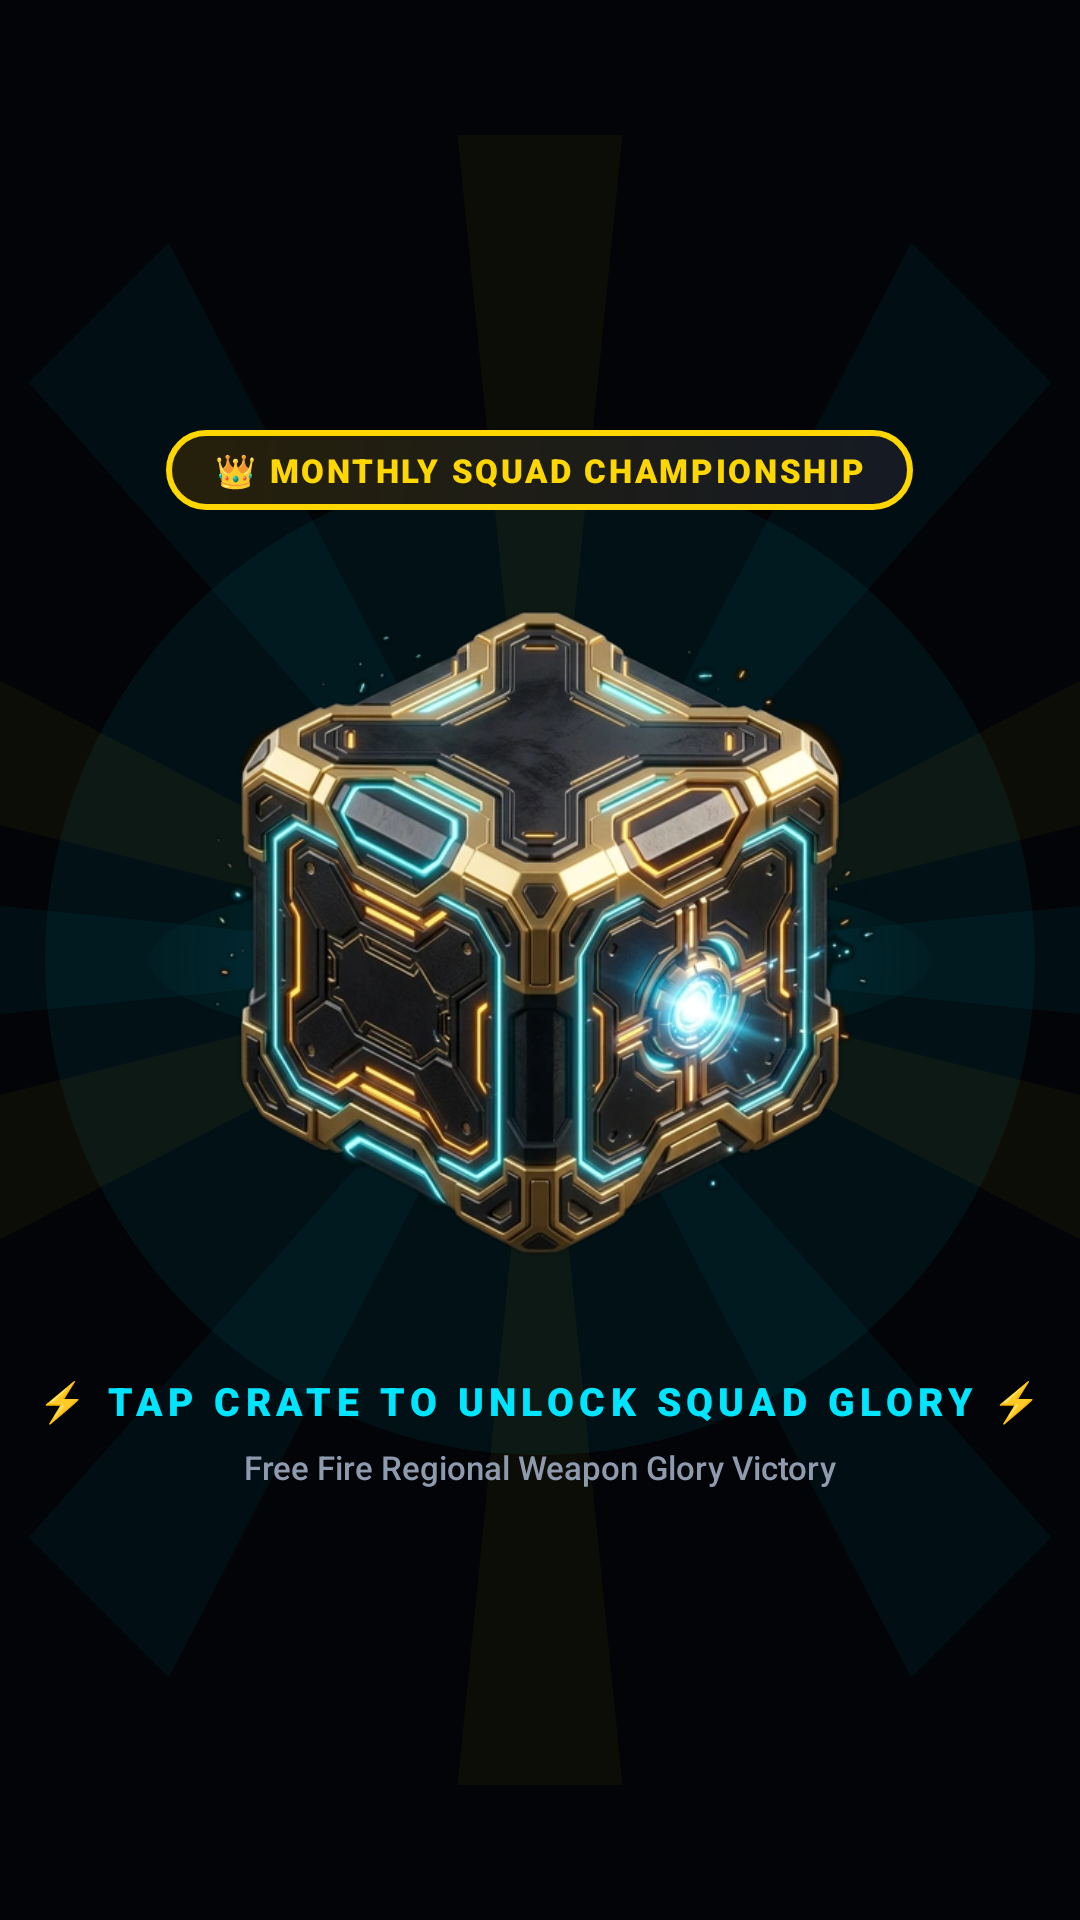

Here is an Android app screen rendered from its layout file. Give the layout XML and the strings, colors and styles it references.
<!-- AndroidManifest.xml: application theme Theme.GamerVoice -->
<!-- res/layout/dialog_season_glory_reward.xml -->
<?xml version="1.0" encoding="utf-8"?>
<FrameLayout xmlns:android="http://schemas.android.com/apk/res/android"
    android:id="@+id/flGloryOverlayRoot"
    android:layout_width="match_parent"
    android:layout_height="match_parent"
    android:background="#FF020408"
    android:clickable="true"
    android:focusable="true">

    
    <ImageView
        android:id="@+id/ivGlorySunburst"
        android:layout_width="550dp"
        android:layout_height="550dp"
        android:layout_gravity="center"
        android:alpha="0.55"
        android:contentDescription="Glory Sunburst"
        android:src="@drawable/ic_glory_sunburst" />

    
    <RelativeLayout
        android:id="@+id/rlCrateStage"
        android:layout_width="match_parent"
        android:layout_height="match_parent">

        
        <View
            android:id="@+id/vPedestal"
            android:layout_width="260dp"
            android:layout_height="60dp"
            android:layout_centerInParent="true"
            android:layout_marginTop="160dp"
            android:background="@drawable/bg_cyber_pedestal" />

        
        <LinearLayout
            android:id="@+id/llCrateContainer"
            android:layout_width="wrap_content"
            android:layout_height="wrap_content"
            android:layout_centerInParent="true"
            android:gravity="center_horizontal"
            android:orientation="vertical">

            <TextView
                android:id="@+id/tvCrateSeasonTag"
                android:layout_width="wrap_content"
                android:layout_height="wrap_content"
                android:layout_marginBottom="16dp"
                android:background="@drawable/bg_vip_card_gold"
                android:fontFamily="sans-serif-black"
                android:letterSpacing="0.08"
                android:paddingHorizontal="16dp"
                android:paddingVertical="6dp"
                android:text="👑 MONTHLY SQUAD CHAMPIONSHIP"
                android:textColor="@color/neon_gold"
                android:textSize="11sp" />

            <ImageView
                android:id="@+id/ivLootCrate"
                android:layout_width="250dp"
                android:layout_height="250dp"
                android:contentDescription="Season Glory Crate"
                android:src="@drawable/ff_glory_crate" />

            <TextView
                android:id="@+id/tvCratePrompt"
                android:layout_width="wrap_content"
                android:layout_height="wrap_content"
                android:layout_marginTop="22dp"
                android:fontFamily="sans-serif-black"
                android:letterSpacing="0.14"
                android:text="⚡ TAP CRATE TO UNLOCK SQUAD GLORY ⚡"
                android:textColor="@color/neon_cyan"
                android:textSize="13sp" />

            <TextView
                android:layout_width="wrap_content"
                android:layout_height="wrap_content"
                android:layout_marginTop="6dp"
                android:fontFamily="sans-serif-medium"
                android:text="Free Fire Regional Weapon Glory Victory"
                android:textColor="@color/text_secondary"
                android:textSize="11sp" />
        </LinearLayout>
    </RelativeLayout>

    
    <ImageView
        android:id="@+id/ivCrateBurst"
        android:layout_width="320dp"
        android:layout_height="320dp"
        android:layout_gravity="center"
        android:contentDescription="Crate Burst"
        android:src="@drawable/ff_glory_crate_burst"
        android:visibility="gone" />

    
    <RelativeLayout
        android:id="@+id/rlRewardStage"
        android:layout_width="match_parent"
        android:layout_height="match_parent"
        android:visibility="gone">

        
        <LinearLayout
            android:id="@+id/llTopRibbon"
            android:layout_width="wrap_content"
            android:layout_height="wrap_content"
            android:layout_alignParentTop="true"
            android:layout_centerHorizontal="true"
            android:layout_marginTop="52dp"
            android:gravity="center_horizontal"
            android:orientation="vertical">

            <TextView
                android:id="@+id/tvGloryRankTitle"
                android:layout_width="wrap_content"
                android:layout_height="wrap_content"
                android:fontFamily="sans-serif-black"
                android:letterSpacing="0.12"
                android:text="★ REGIONAL WEAPON GLORY ★"
                android:textColor="@color/neon_gold"
                android:textSize="19sp" />

            <TextView
                android:id="@+id/tvGlorySubtitle"
                android:layout_width="wrap_content"
                android:layout_height="wrap_content"
                android:layout_marginTop="4dp"
                android:fontFamily="sans-serif-bold"
                android:letterSpacing="0.08"
                android:text="RANK 1 · GRANDMASTER CHAMPION"
                android:textColor="@color/neon_cyan"
                android:textSize="12.5sp" />
        </LinearLayout>

        
        <ImageView
            android:id="@+id/ivGloryCrest"
            android:layout_width="290dp"
            android:layout_height="290dp"
            android:layout_centerInParent="true"
            android:contentDescription="Glory Rank Crest"
            android:src="@drawable/ff_glory_crest_gold" />

        
        <LinearLayout
            android:layout_width="match_parent"
            android:layout_height="wrap_content"
            android:layout_alignParentBottom="true"
            android:layout_marginBottom="40dp"
            android:gravity="center_horizontal"
            android:orientation="vertical"
            android:paddingHorizontal="24dp">

            <TextView
                android:id="@+id/tvVipDaysBadge"
                android:layout_width="wrap_content"
                android:layout_height="wrap_content"
                android:fontFamily="sans-serif-black"
                android:letterSpacing="0.05"
                android:text="+14 DAYS VIP UNLOCKED 👑"
                android:textColor="@color/white"
                android:textSize="22sp" />

            <TextView
                android:id="@+id/tvVipPerksHint"
                android:layout_width="wrap_content"
                android:layout_height="wrap_content"
                android:layout_marginTop="6dp"
                android:fontFamily="sans-serif-medium"
                android:gravity="center"
                android:text="👑 VIP Ultra Noise Suppression · Unlimited Squad Rooms · Low-Latency P2P"
                android:textColor="#A0AEC0"
                android:textSize="11.5sp" />

            
            <TextView
                android:id="@+id/btnClaimGlory"
                android:layout_width="match_parent"
                android:layout_height="54dp"
                android:layout_marginTop="20dp"
                android:background="@drawable/bg_glory_btn_claim"
                android:clickable="true"
                android:focusable="true"
                android:fontFamily="sans-serif-black"
                android:gravity="center"
                android:letterSpacing="0.08"
                android:text="🔥 CLAIM &amp; EQUIP VIP PERKS 🔥"
                android:textColor="@color/black"
                android:textSize="14.5sp" />
        </LinearLayout>
    </RelativeLayout>

    
    <View
        android:id="@+id/vFlashOverlay"
        android:layout_width="match_parent"
        android:layout_height="match_parent"
        android:alpha="0"
        android:background="#FFFFFF" />

</FrameLayout>
<!-- resources referenced by this layout -->
<resources>
  <color name="black">#FF000000</color>
  <color name="neon_cyan">#00E5FF</color>
  <color name="neon_gold">#FFD700</color>
  <color name="text_secondary">#8E9BAE</color>
  <color name="white">#FFFFFFFF</color>
  <!-- drawable bg_cyber_pedestal (drawable) -->
  <?xml version="1.0" encoding="utf-8"?>
  <shape xmlns:android="http://schemas.android.com/apk/res/android"
      android:shape="oval">
      <gradient
          android:type="radial"
          android:gradientRadius="140dp"
          android:startColor="#5500F0FF"
          android:centerColor="#1800F0FF"
          android:endColor="#00000000" />
  </shape>
  <!-- drawable bg_glory_btn_claim (drawable) -->
  <?xml version="1.0" encoding="utf-8"?>
  <shape xmlns:android="http://schemas.android.com/apk/res/android"
      android:shape="rectangle">
      <gradient
          android:angle="135"
          android:startColor="#FFD700"
          android:centerColor="#FFA000"
          android:endColor="#FF6B00"
          android:type="linear" />
      <corners android:radius="14dp" />
      <stroke
          android:width="1.5dp"
          android:color="#FFFFFF" />
  </shape>
  <!-- drawable bg_vip_card_gold (drawable) -->
  <?xml version="1.0" encoding="utf-8"?>
  <shape xmlns:android="http://schemas.android.com/apk/res/android"
      android:shape="rectangle">
      <gradient
          android:startColor="#26200A"
          android:endColor="#151A24"
          android:angle="315" />
      <corners android:radius="14dp" />
      <stroke
          android:width="2dp"
          android:color="#FFD700" />
  </shape>
  <style name="Theme.GamerVoice" parent="Theme.MaterialComponents.DayNight.NoActionBar">
          
          <item name="android:statusBarColor">@color/primary_dark</item>
          <item name="android:windowBackground">@color/primary_dark</item>
  
          
          <item name="colorPrimary">@color/accent_green</item>
          <item name="colorPrimaryVariant">@color/accent_green</item>
          <item name="colorOnPrimary">@color/black</item>
  
          
          <item name="colorSecondary">@color/accent_green</item>
          <item name="colorSecondaryVariant">@color/accent_green</item>
          <item name="colorOnSecondary">@color/black</item>
  
          
          <item name="colorSurface">@color/card_background</item>
          <item name="colorOnSurface">@color/white</item>
          <item name="android:textColorPrimary">@color/white</item>
          <item name="android:textColorSecondary">@color/text_secondary</item>
  
          
          <item name="android:alertDialogTheme">@style/CyberAlertDialogTheme</item>
          <item name="alertDialogTheme">@style/CyberAlertDialogTheme</item>
      </style>
  <color name="primary_dark">#0A0D14</color>
  <color name="accent_green">#00FF88</color>
  <color name="card_background">#111622</color>
  <style name="CyberAlertDialogTheme" parent="Theme.MaterialComponents.DayNight.Dialog.Alert">
          <item name="android:windowAnimationStyle">@style/CyberDialogAnimation</item>
          <item name="android:background">@drawable/bg_dialog_card</item>
          <item name="colorSurface">#0D1117</item>
          <item name="colorPrimary">@color/neon_cyan</item>
          <item name="colorSecondary">@color/neon_green</item>
          <item name="android:textColorPrimary">@color/white</item>
          <item name="android:textColorSecondary">@color/text_secondary</item>
      </style>
  <style name="CyberDialogAnimation">
          <item name="android:windowEnterAnimation">@anim/dialog_enter</item>
          <item name="android:windowExitAnimation">@anim/dialog_exit</item>
      </style>
  <!-- drawable bg_dialog_card (drawable) -->
  <?xml version="1.0" encoding="utf-8"?>
  <shape xmlns:android="http://schemas.android.com/apk/res/android"
      android:shape="rectangle">
      <solid android:color="#0D1117" />
      <corners android:radius="20dp" />
      <stroke
          android:width="1.5dp"
          android:color="#00E5FF" />
  </shape>
  <color name="neon_green">#00FF88</color>
</resources>
